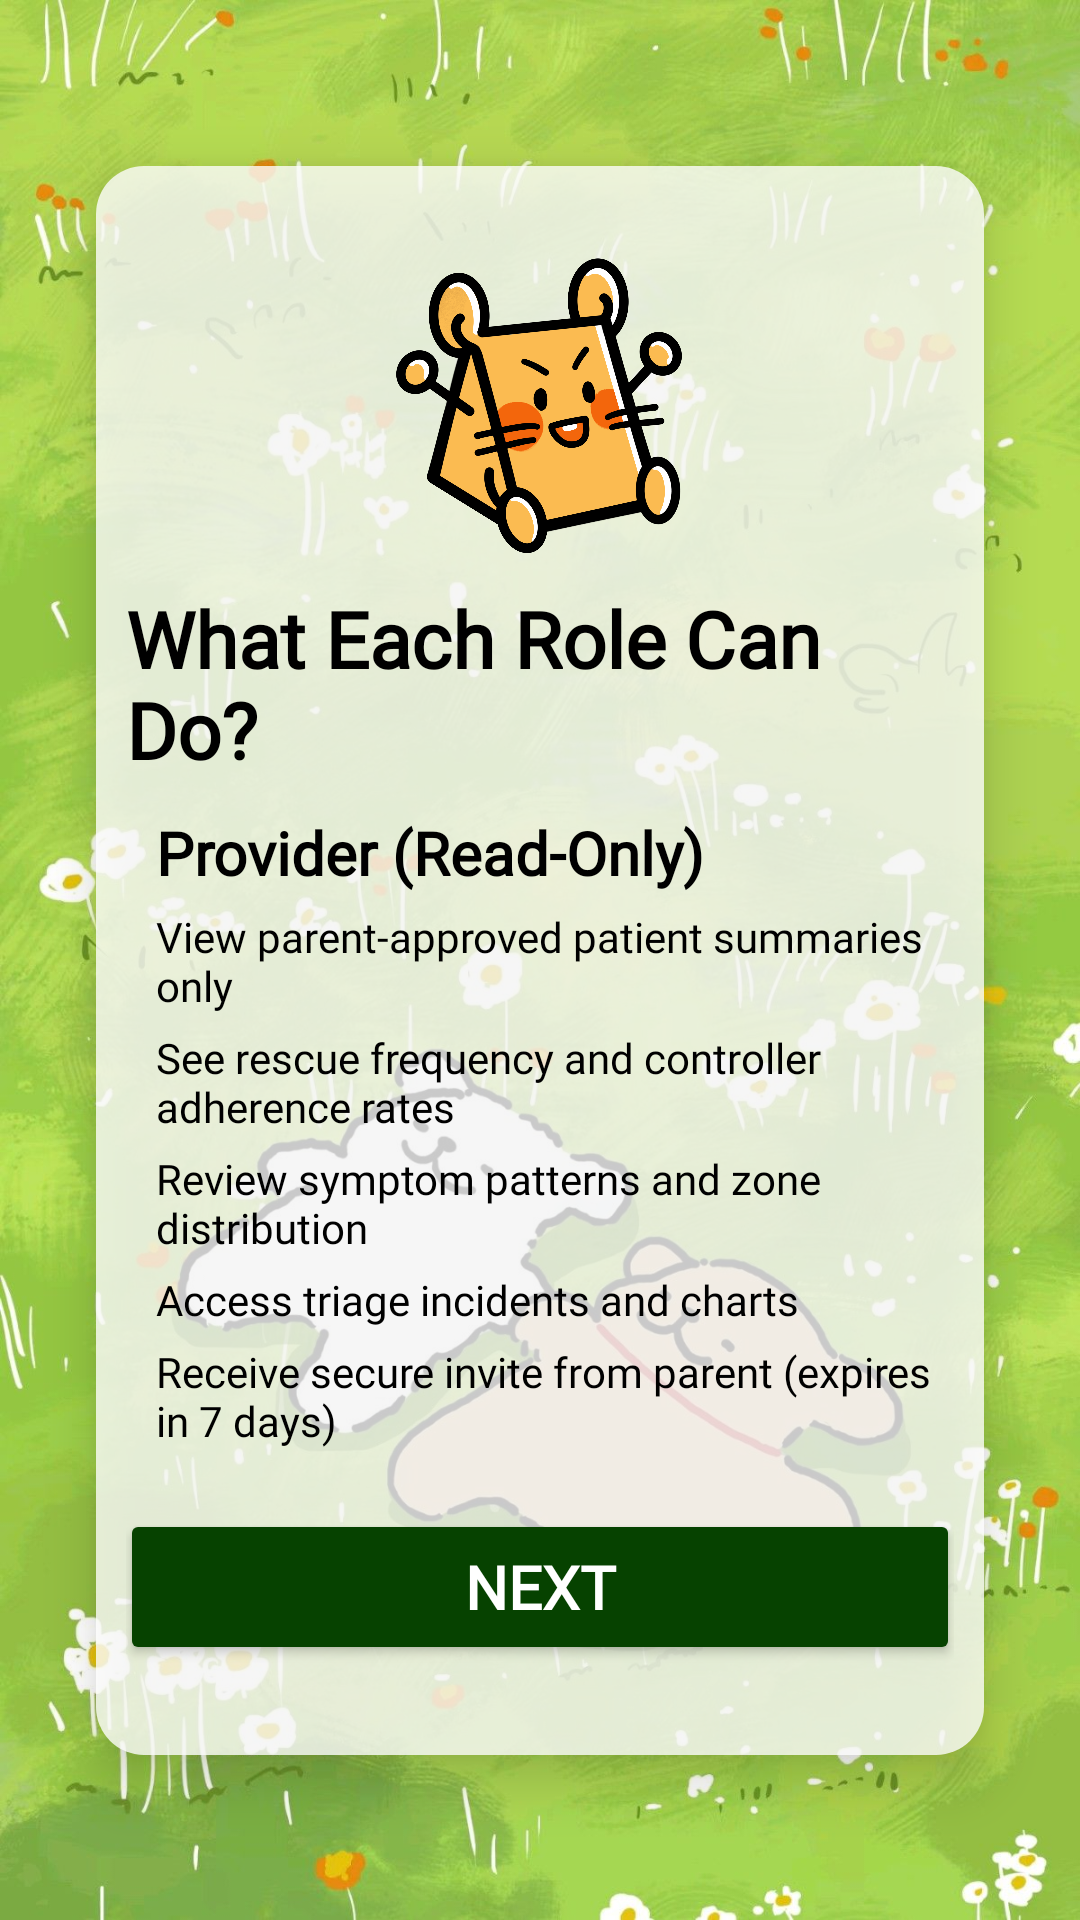

Layout XML and referenced resources for this Android screen:
<!-- AndroidManifest.xml: application theme Theme.MyApplication -->
<!-- res/layout/onboarding5.xml -->
<?xml version="1.0" encoding="utf-8"?>
<androidx.constraintlayout.widget.ConstraintLayout xmlns:android="http://schemas.android.com/apk/res/android"
    xmlns:app="http://schemas.android.com/apk/res-auto"
    xmlns:tools="http://schemas.android.com/tools"
    android:id="@+id/login"
    android:layout_width="match_parent"
    android:layout_height="match_parent"
    android:background="@drawable/testbg3"
    tools:context=".auth.LoginPage">

    <ImageView
        android:id="@+id/backgroundImageLogin"
        android:layout_width="match_parent"
        android:layout_height="match_parent"
        android:src="@drawable/testbg3"
        android:scaleType="centerCrop"
        android:contentDescription="@null"
        android:importantForAccessibility="no"/>

    <LinearLayout
        android:id="@+id/loginContainer"
        android:layout_width="0dp"
        android:layout_height="wrap_content"
        android:layout_margin="32dp"
        android:background="@drawable/blur_bg"
        android:elevation="10dp"
        app:layout_constraintTop_toTopOf="parent"
        app:layout_constraintBottom_toBottomOf="parent"
        app:layout_constraintStart_toStartOf="parent"
        app:layout_constraintEnd_toEndOf="parent">

        <LinearLayout
            android:layout_width="match_parent"
            android:layout_height="wrap_content"
            android:orientation="vertical"
            android:padding="10dp">

            <ImageView
                android:layout_width="100dp"
                android:layout_height="100dp"
                android:layout_marginTop="20dp"
                android:id="@+id/logo"
                android:src="@drawable/logo"
                android:contentDescription="@string/logo"
                android:layout_gravity="center_horizontal"/>



            <TextView
                android:id="@+id/title"
                android:layout_width="wrap_content"
                android:layout_height="wrap_content"
                android:layout_gravity="center_horizontal"
                android:layout_marginTop="10dp"
                android:layout_marginBottom="10dp"
                android:text="What Each Role Can Do?"
                android:textColor="#000000"
                android:fontFamily="@font/quicksand"
                android:textStyle="bold"
                android:textSize="26sp">
            </TextView>

            <TextView
                android:id="@+id/subtitle"
                android:layout_width="wrap_content"
                android:layout_height="wrap_content"
                android:layout_marginBottom="5dp"
                android:layout_marginLeft="10dp"
                android:layout_marginRight="10dp"
                android:text="Provider (Read-Only)"
                android:textColor="#000000"
                android:fontFamily="@font/quicksand"
                android:textStyle="bold"
                android:textSize="20sp">
            </TextView>

            <TextView
                android:id="@+id/line1"
                android:layout_width="wrap_content"
                android:layout_height="wrap_content"
                android:layout_marginBottom="5dp"
                android:layout_marginLeft="10dp"
                android:layout_marginRight="10dp"
                android:text="View parent-approved patient summaries only"
                android:textColor="#000000"
                android:fontFamily="@font/quicksand"
                android:textSize="14sp">
            </TextView>

            <TextView
                android:id="@+id/line2"
                android:layout_width="wrap_content"
                android:layout_height="wrap_content"
                android:layout_marginBottom="5dp"
                android:layout_marginLeft="10dp"
                android:layout_marginRight="10dp"
                android:text="See rescue frequency and controller adherence rates"
                android:textColor="#000000"
                android:fontFamily="@font/quicksand"
                android:textSize="14sp">
            </TextView>

            <TextView
                android:id="@+id/line3"
                android:layout_width="wrap_content"
                android:layout_height="wrap_content"
                android:layout_marginBottom="5dp"
                android:layout_marginLeft="10dp"
                android:layout_marginRight="10dp"
                android:text="Review symptom patterns and zone distribution"
                android:textColor="#000000"
                android:fontFamily="@font/quicksand"
                android:textSize="14sp">
            </TextView>

            <TextView
                android:id="@+id/line4"
                android:layout_width="wrap_content"
                android:layout_height="wrap_content"
                android:layout_marginBottom="5dp"
                android:layout_marginLeft="10dp"
                android:text="Access triage incidents and charts"
                android:textColor="#000000"
                android:fontFamily="@font/quicksand"
                android:textSize="14sp">
            </TextView>

            <TextView
                android:id="@+id/line5"
                android:layout_width="wrap_content"
                android:layout_height="wrap_content"
                android:layout_marginBottom="20dp"
                android:layout_marginLeft="10dp"
                android:text="Receive secure invite from parent (expires in 7 days)"
                android:textColor="#000000"
                android:fontFamily="@font/quicksand"
                android:textSize="14sp">
            </TextView>


            <Button
                android:id="@+id/nextButton"
                android:layout_width="280dp"
                android:layout_height="52dp"
                android:text="@string/next"
                android:textSize="20sp"
                android:textColor="@color/white"
                android:fontFamily="@font/quicksand"
                android:textStyle="bold"
                android:layout_gravity="center_horizontal"
                android:backgroundTint="#064200"
                android:layout_marginBottom="20dp"
                app:layout_constraintBottom_toBottomOf="parent"
                app:layout_constraintEnd_toEndOf="parent"
                app:layout_constraintHorizontal_bias="0.496"
                app:layout_constraintStart_toStartOf="parent"
                app:layout_constraintTop_toTopOf="parent"
                app:layout_constraintVertical_bias="0.672" />


        </LinearLayout>

    </LinearLayout>

</androidx.constraintlayout.widget.ConstraintLayout>
<!-- resources referenced by this layout -->
<resources>
  <color name="white">#FFFFFF</color>
  <!-- drawable blur_bg (drawable) -->
  <?xml version="1.0" encoding="utf-8"?>
  <shape xmlns:android="http://schemas.android.com/apk/res/android">
      <solid android:color="#C9FFFFFF"/>  
      <corners android:radius="16dp"/>
  </shape>
  <!-- drawable logo: png bitmap (drawable, 628419 bytes) -->
  <!-- drawable testbg3: jpg bitmap (drawable, 248263 bytes) -->
  <string name="logo">logo</string>
  <string name="next">Next</string>
  <style name="Theme.MyApplication" parent="Base.Theme.MyApplication" />
  <style name="Base.Theme.MyApplication" parent="Theme.Material3.DayNight.NoActionBar">
          <item name="colorPrimary">#000000</item>
      </style>
</resources>
